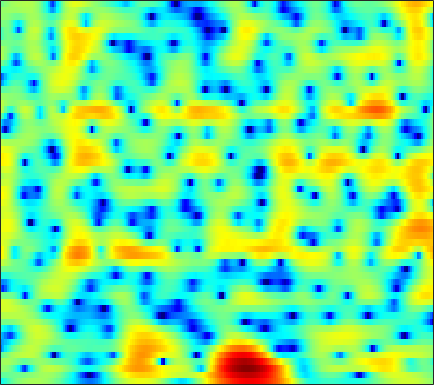

Data behind this chart, as committed beside it:
-5.1663, -4.4681, -3.5424, -2.6768, -2.0782, -1.3503, -0.70307, -0.27548, 0.21486, 0.6141, 0.93252, 1.1248, 1.3284, 1.4805, 1.5621, 1.6316, 1.6518, 1.6328, 1.5627, 1.4394, 1.2548, 1.0754, 0.78494, 0.43033
-1.476, -1.341, -1.179, -1.039, -0.951, -0.8562, -0.7815, -0.7338, -0.6703, -0.5877, -0.4712, -0.3532, -0.1525, 0.08834, 0.2862, 0.5582, 0.8191, 0.9947, 1.187, 1.319, 1.379, 1.371, 1.284, 1.109
0.7646, 0.782, 0.6313, 0.2585, -0.1775, -1.006, -2.192, -3.388, -5.554, -8.652, -12.77, -14.27, -10.69, -6.784, -4.598, -2.414, -0.8149, 0.1082, 1.047, 1.722, 2.18, 2.403, 2.562, 2.584
1.075, 1.263, 1.391, 1.369, 1.249, 0.9785, 0.5775, 0.204, -0.3392, -0.8402, -1.179, -1.26, -1.102, -0.7009, -0.3205, 0.1736, 0.5687, 0.7651, 0.8761, 0.8102, 0.5861, 0.3312, -0.07283, -0.4887
-1.702, -1.157, -0.4322, 0.2346, 0.6806, 1.196, 1.623, 1.887, 2.173, 2.397, 2.564, 2.651, 2.708, 2.689, 2.608, 2.385, 1.994, 1.563, 0.7564, -0.391, -1.996, -3.618, -6.633, -11.53
-10.95, -8.69, -6.31, -4.427, -3.257, -1.938, -0.8374, -0.1369, 0.6552, 1.312, 1.845, 2.167, 2.483, 2.674, 2.729, 2.68, 2.483, 2.236, 1.775, 1.163, 0.4282, -0.1773, -0.9883, -1.702
-9.85, -9.114, -8.109, -7.085, -6.294, -5.193, -4.042, -3.168, -2.03, -0.9726, -0.03183, 0.5848, 1.279, 1.824, 2.13, 2.408, 2.542, 2.555, 2.464, 2.267, 1.983, 1.723, 1.34, 0.9334
-8.095, -9.085, -10.83, -12.99, -14.22, -13.2, -9.948, -7.54, -4.838, -2.68, -0.9738, 0.0652, 1.175, 2.022, 2.504, 2.965, 3.242, 3.339, 3.33, 3.184, 2.911, 2.627, 2.152, 1.574
-4.171, -4.889, -5.965, -6.984, -7.411, -7.065, -5.679, -4.334, -2.557, -0.9944, 0.3031, 1.105, 1.964, 2.6, 2.943, 3.241, 3.37, 3.364, 3.229, 2.953, 2.543, 2.146, 1.495, 0.6944
-0.2488, -0.2912, -0.3496, -0.356, -0.2924, -0.1166, 0.1646, 0.4352, 0.845, 1.259, 1.627, 1.853, 2.067, 2.171, 2.171, 2.064, 1.84, 1.603, 1.203, 0.7181, 0.1629, -0.2923, -0.9535, -1.684
2.042, 2.123, 2.183, 2.21, 2.226, 2.241, 2.243, 2.233, 2.202, 2.137, 2.026, 1.899, 1.657, 1.31, 0.9726, 0.4065, -0.3041, -0.9273, -1.846, -2.816, -3.724, -4.287, -4.823, -5.109
3.458, 3.5, 3.496, 3.422, 3.322, 3.145, 2.923, 2.727, 2.429, 2.096, 1.743, 1.455, 1.032, 0.5276, 0.06406, -0.7351, -1.829, -2.92, -4.877, -7.665, -11.74, -15.54, -15.67, -11.38
3.625, 3.557, 3.431, 3.243, 3.025, 2.63, 2.103, 1.625, 0.8861, 0.1168, -0.5533, -0.898, -1.065, -0.9853, -0.8731, -0.8152, -0.9866, -1.346, -2.147, -3.268, -4.482, -5.106, -5.121, -4.252
-0.2626, -0.4546, -0.5503, -0.5225, -0.5193, -0.7012, -1.265, -2.023, -3.663, -6.399, -11.11, -15.95, -12.37, -6.871, -4.27, -1.946, -0.4425, 0.3326, 1.019, 1.447, 1.725, 1.898, 2.114, 2.335
-13.02, -14.79, -12.19, -8.869, -7.073, -5.526, -4.782, -4.648, -4.936, -5.596, -6.274, -6.443, -5.824, -4.437, -3.239, -1.726, -0.4599, 0.3352, 1.205, 1.89, 2.427, 2.748, 3.092, 3.334
-10.15, -10.53, -9.802, -8.177, -6.963, -5.667, -4.714, -4.205, -3.739, -3.416, -3.134, -2.899, -2.506, -2.017, -1.603, -0.997, -0.3773, 0.07545, 0.6549, 1.189, 1.678, 2.006, 2.392, 2.707
-4.024, -3.958, -3.825, -3.565, -3.296, -2.953, -2.645, -2.449, -2.232, -2.069, -1.952, -1.879, -1.792, -1.69, -1.595, -1.444, -1.219, -1.001, -0.6498, -0.2202, 0.2638, 0.6516, 1.171, 1.675
-0.224, -0.2765, -0.3583, -0.4952, -0.6118, -0.7457, -0.8777, -0.9732, -1.103, -1.258, -1.473, -1.677, -2.045, -2.492, -2.866, -3.361, -3.747, -3.862, -3.692, -3.154, -2.373, -1.688, -0.7541, 0.1614
2.99, 2.597, 1.985, 1.266, 0.6761, -0.02516, -0.565, -0.8286, -1.032, -1.165, -1.369, -1.671, -2.344, -3.494, -4.734, -7.016, -10.27, -12.83, -12.76, -9.464, -6.59, -4.992, -3.358, -2.033
5.673, 4.861, 3.367, 1.408, -0.4342, -3.401, -5.745, -5.672, -3.862, -2.12, -1.041, -0.6919, -0.783, -1.504, -2.462, -4.237, -6.439, -7.854, -8.241, -7.11, -5.925, -5.431, -5.402, -5.923
5.722, 4.969, 3.513, 1.546, -0.3834, -3.466, -5.899, -5.71, -3.707, -1.788, -0.5433, -0.001493, 0.2772, 0.1918, -0.07647, -0.6452, -1.266, -1.744, -2.321, -2.876, -3.611, -4.378, -5.902, -8.236
4.091, 3.848, 3.303, 2.532, 1.928, 1.149, 0.5055, 0.1887, -0.03085, -0.105, -0.1562, -0.2236, -0.3846, -0.6157, -0.8501, -1.237, -1.656, -1.989, -2.47, -2.998, -3.569, -4.006, -4.518, -4.818
3.845, 3.934, 3.904, 3.655, 3.39, 2.922, 2.369, 1.913, 1.276, 0.594, -0.1001, -0.6096, -1.243, -1.808, -2.131, -2.455, -2.738, -2.936, -3.247, -3.668, -4.194, -4.689, -5.45, -6.184
4.397, 4.68, 4.831, 4.789, 4.565, 4.089, 3.401, 2.736, 1.635, 0.2998, -1.275, -2.582, -4.321, -5.666, -6.083, -5.822, -5.117, -4.617, -4.176, -4.107, -4.511, -5.179, -6.723, -9.441
4.042, 4.495, 4.775, 4.787, 4.583, 4.082, 3.271, 2.454, 1.051, -0.7896, -3.256, -5.702, -10.54, -20.5, -22.7, -12.38, -8.187, -6.346, -4.755, -3.876, -3.554, -3.6, -3.973, -4.561
3.018, 3.444, 3.747, 3.68, 3.479, 2.95, 2.161, 1.412, 0.2262, -1.174, -2.723, -3.946, -5.451, -6.518, -6.836, -6.466, -5.621, -4.891, -3.967, -3.199, -2.59, -2.233, -1.859, -1.568
3.217, 3.369, 3.359, 3.087, 2.717, 2.02, 1.151, 0.4047, -0.6905, -1.804, -2.853, -3.559, -4.305, -4.731, -4.897, -4.839, -4.507, -4.112, -3.516, -2.854, -2.162, -1.656, -1.033, -0.475
4.468, 4.35, 3.94, 3.333, 2.671, 1.605, 0.2646, -0.8754, -2.497, -4.081, -5.42, -6.102, -6.624, -6.791, -6.679, -6.461, -6.053, -5.604, -4.771, -3.71, -2.59, -1.765, -0.7481, 0.1275
5.499, 5.248, 4.671, 3.81, 2.931, 1.417, -0.6145, -2.555, -5.84, -10.26, -15.18, -15.88, -13.28, -11.62, -11.11, -11.21, -11.71, -11.57, -9.832, -7.106, -4.47, -2.801, -0.9652, 0.4069
4.856, 4.741, 4.393, 3.687, 2.958, 1.565, -0.2238, -1.918, -4.668, -7.857, -10.68, -11.47, -11.18, -10.8, -11.2, -12.66, -15.73, -18.07, -14.24, -8.979, -5.273, -3.193, -1.083, 0.4664
2.571, 2.925, 3.071, 2.859, 2.468, 1.711, 0.6511, -0.2742, -1.591, -2.903, -4.036, -4.738, -5.465, -5.941, -6.21, -6.496, -6.525, -6.29, -5.508, -4.312, -2.954, -1.944, -0.7377, 0.2882
1.201, 1.955, 2.433, 2.514, 2.317, 1.814, 1.056, 0.3862, -0.5874, -1.552, -2.399, -2.918, -3.38, -3.659, -3.692, -3.644, -3.464, -3.226, -2.801, -2.351, -1.847, -1.463, -0.9515, -0.4693
3.024, 3.461, 3.712, 3.598, 3.285, 2.539, 1.516, 0.5491, -0.9367, -2.48, -3.823, -4.422, -4.527, -4.148, -3.685, -3.04, -2.522, -2.234, -1.995, -1.91, -1.957, -2.069, -2.263, -2.408
5.575, 5.617, 5.521, 5.102, 4.586, 3.56, 2.083, 0.5971, -2.058, -5.984, -12.74, -20.15, -12.14, -7.079, -4.994, -3.287, -2.357, -2.07, -2.135, -2.548, -3.368, -4.215, -5.69, -7.549
5.758, 5.707, 5.451, 4.998, 4.504, 3.639, 2.461, 1.376, -0.3505, -2.319, -4.138, -4.892, -4.773, -3.916, -3.197, -2.619, -2.467, -2.653, -3.309, -4.486, -6.157, -7.721, -10.14, -12.74
4.465, 4.387, 4.159, 3.86, 3.575, 3.103, 2.566, 2.104, 1.436, 0.7846, 0.219, -0.1185, -0.4521, -0.6758, -0.8618, -1.191, -1.769, -2.396, -3.582, -5.345, -7.804, -10.35, -15.2, -23.16
2.259, 2.022, 1.815, 1.688, 1.649, 1.647, 1.665, 1.673, 1.661, 1.609, 1.525, 1.424, 1.254, 1.014, 0.7514, 0.3231, -0.2711, -0.861, -1.871, -3.146, -4.723, -6.066, -7.856, -8.915
-2.211, -2.965, -3.437, -3.244, -2.756, -1.881, -1.028, -0.4378, 0.2385, 0.7544, 1.112, 1.291, 1.409, 1.385, 1.299, 1.051, 0.7068, 0.3818, -0.1107, -0.6296, -1.145, -1.48, -1.775, -1.8
-9.495, -14.19, -19.2, -13.09, -9.739, -6.647, -4.471, -3.182, -1.817, -0.7652, 0.00353, 0.4191, 0.7555, 0.8922, 0.895, 0.7724, 0.573, 0.42, 0.2462, 0.1357, 0.127, 0.1905, 0.3669, 0.6402
-6.608, -8.896, -10.68, -10.61, -9.799, -8.071, -6.061, -4.559, -2.77, -1.31, -0.2582, 0.2634, 0.6239, 0.6485, 0.4649, 0.04961, -0.462, -0.7902, -1.009, -0.8715, -0.4149, 0.05674, 0.7187, 1.339
-0.8532, -2.795, -5.953, -10.44, -14.7, -13.47, -7.447, -4.419, -1.581, 0.3143, 1.491, 1.969, 2.137, 1.761, 1.062, -0.4395, -2.718, -4.9, -7.052, -5.563, -2.655, -0.8501, 0.8727, 1.971
2.949, 1.558, -0.5305, -2.683, -3.818, -3.734, -2.095, -0.7007, 0.9268, 2.095, 2.8, 3.03, 2.936, 2.357, 1.583, 0.001774, -2.325, -4.512, -6.698, -5.226, -2.301, -0.5244, 1.069, 1.822
2.657, 2.066, 1.249, 0.6293, 0.3356, 0.1716, 0.293, 0.4879, 0.7932, 1.014, 1.085, 1.021, 0.758, 0.3236, -0.07428, -0.6701, -1.185, -1.469, -1.56, -1.235, -0.643, -0.1553, 0.3682, 0.5807
1.267, 0.988, 0.7093, 0.5165, 0.4197, 0.3472, 0.2738, 0.2207, 0.07427, -0.1751, -0.5597, -0.9385, -1.519, -2.11, -2.471, -2.739, -2.682, -2.411, -1.822, -1.098, -0.344, 0.1668, 0.7249, 1.11
-1.716, -1.744, -1.47, -1.124, -0.8778, -0.6106, -0.4958, -0.5346, -0.7811, -1.278, -2.082, -2.921, -4.405, -6.269, -7.752, -8.835, -7.848, -6.194, -3.9, -1.974, -0.4175, 0.5315, 1.54, 2.283
-10.21, -8.552, -6.216, -4.413, -3.447, -2.587, -2.092, -1.952, -2.02, -2.419, -3.196, -4.088, -5.848, -8.578, -11.72, -16.11, -12.36, -8.48, -4.806, -2.216, -0.3215, 0.7949, 1.976, 2.88
-12.79, -10.76, -8.05, -6.197, -5.273, -4.464, -3.972, -3.735, -3.56, -3.524, -3.636, -3.833, -4.201, -4.641, -4.856, -4.79, -4.16, -3.364, -2.126, -0.8682, 0.2647, 1.007, 1.858, 2.58
-4.474, -4.723, -4.945, -5.163, -5.37, -5.7, -5.964, -5.957, -5.625, -4.954, -4.16, -3.583, -2.913, -2.343, -1.939, -1.443, -0.9365, -0.5672, -0.08098, 0.3657, 0.7673, 1.037, 1.379, 1.726
-0.2682, -0.9774, -2.145, -3.664, -5.139, -7.741, -11.28, -13.41, -11.41, -7.609, -4.707, -3.1, -1.491, -0.3332, 0.3065, 0.9138, 1.292, 1.431, 1.455, 1.259, 0.878, 0.4953, -0.04659, -0.4655
2.209, 1.443, 0.2261, -1.306, -2.732, -5.095, -7.716, -8.893, -7.765, -5.045, -2.607, -1.155, 0.3504, 1.428, 1.968, 2.418, 2.544, 2.445, 2.016, 1.213, -0.06076, -1.422, -4.057, -8.194
1.689, 1.2, 0.5112, -0.219, -0.7681, -1.458, -1.962, -2.092, -1.879, -1.293, -0.5068, 0.1217, 0.8662, 1.445, 1.746, 1.919, 1.815, 1.542, 0.8876, -0.06601, -1.366, -2.57, -4.477, -6.382
-0.2692, -0.2544, -0.2797, -0.4046, -0.55, -0.7483, -0.8963, -0.9329, -0.7874, -0.4529, 0.0373, 0.447, 0.9675, 1.367, 1.561, 1.597, 1.367, 0.9856, 0.2421, -0.787, -1.983, -2.912, -3.954, -4.404
-2.911, -1.79, -0.9311, -0.6562, -0.7595, -1.167, -1.689, -2.006, -2.073, -1.549, -0.5936, 0.203, 1.193, 1.942, 2.279, 2.43, 2.201, 1.77, 0.826, -0.6392, -2.7, -4.723, -8.017, -10.28
-2.697, -1.576, -0.8129, -0.8348, -1.355, -2.847, -5.547, -8.705, -13.03, -8.75, -4.068, -1.684, 0.491, 1.884, 2.522, 2.928, 2.861, 2.535, 1.667, 0.3441, -1.555, -3.386, -6.245, -8.008
-0.2177, -0.1641, -0.2502, -0.6618, -1.241, -2.451, -4.157, -5.559, -6.524, -5.358, -3.155, -1.62, 0.007533, 1.115, 1.656, 2.012, 2.006, 1.774, 1.221, 0.4528, -0.4382, -1.094, -1.745, -1.973
0.831, 0.7581, 0.5936, 0.3494, 0.1036, -0.2685, -0.6174, -0.7867, -0.8231, -0.5688, -0.09744, 0.3252, 0.8572, 1.256, 1.423, 1.448, 1.236, 0.9134, 0.3244, -0.4595, -1.332, -1.982, -2.719, -3.105
0.8371, 0.8842, 0.9604, 1.028, 1.063, 1.096, 1.129, 1.168, 1.255, 1.38, 1.535, 1.655, 1.765, 1.794, 1.724, 1.48, 1.024, 0.5396, -0.3631, -1.573, -3.149, -4.614, -6.972, -9.251
-0.7133, -0.3516, 0.1762, 0.6444, 0.94, 1.24, 1.45, 1.561, 1.695, 1.811, 1.918, 1.976, 2.018, 1.974, 1.869, 1.594, 1.122, 0.6171, -0.323, -1.609, -3.359, -5.09, -8.205, -12.37
